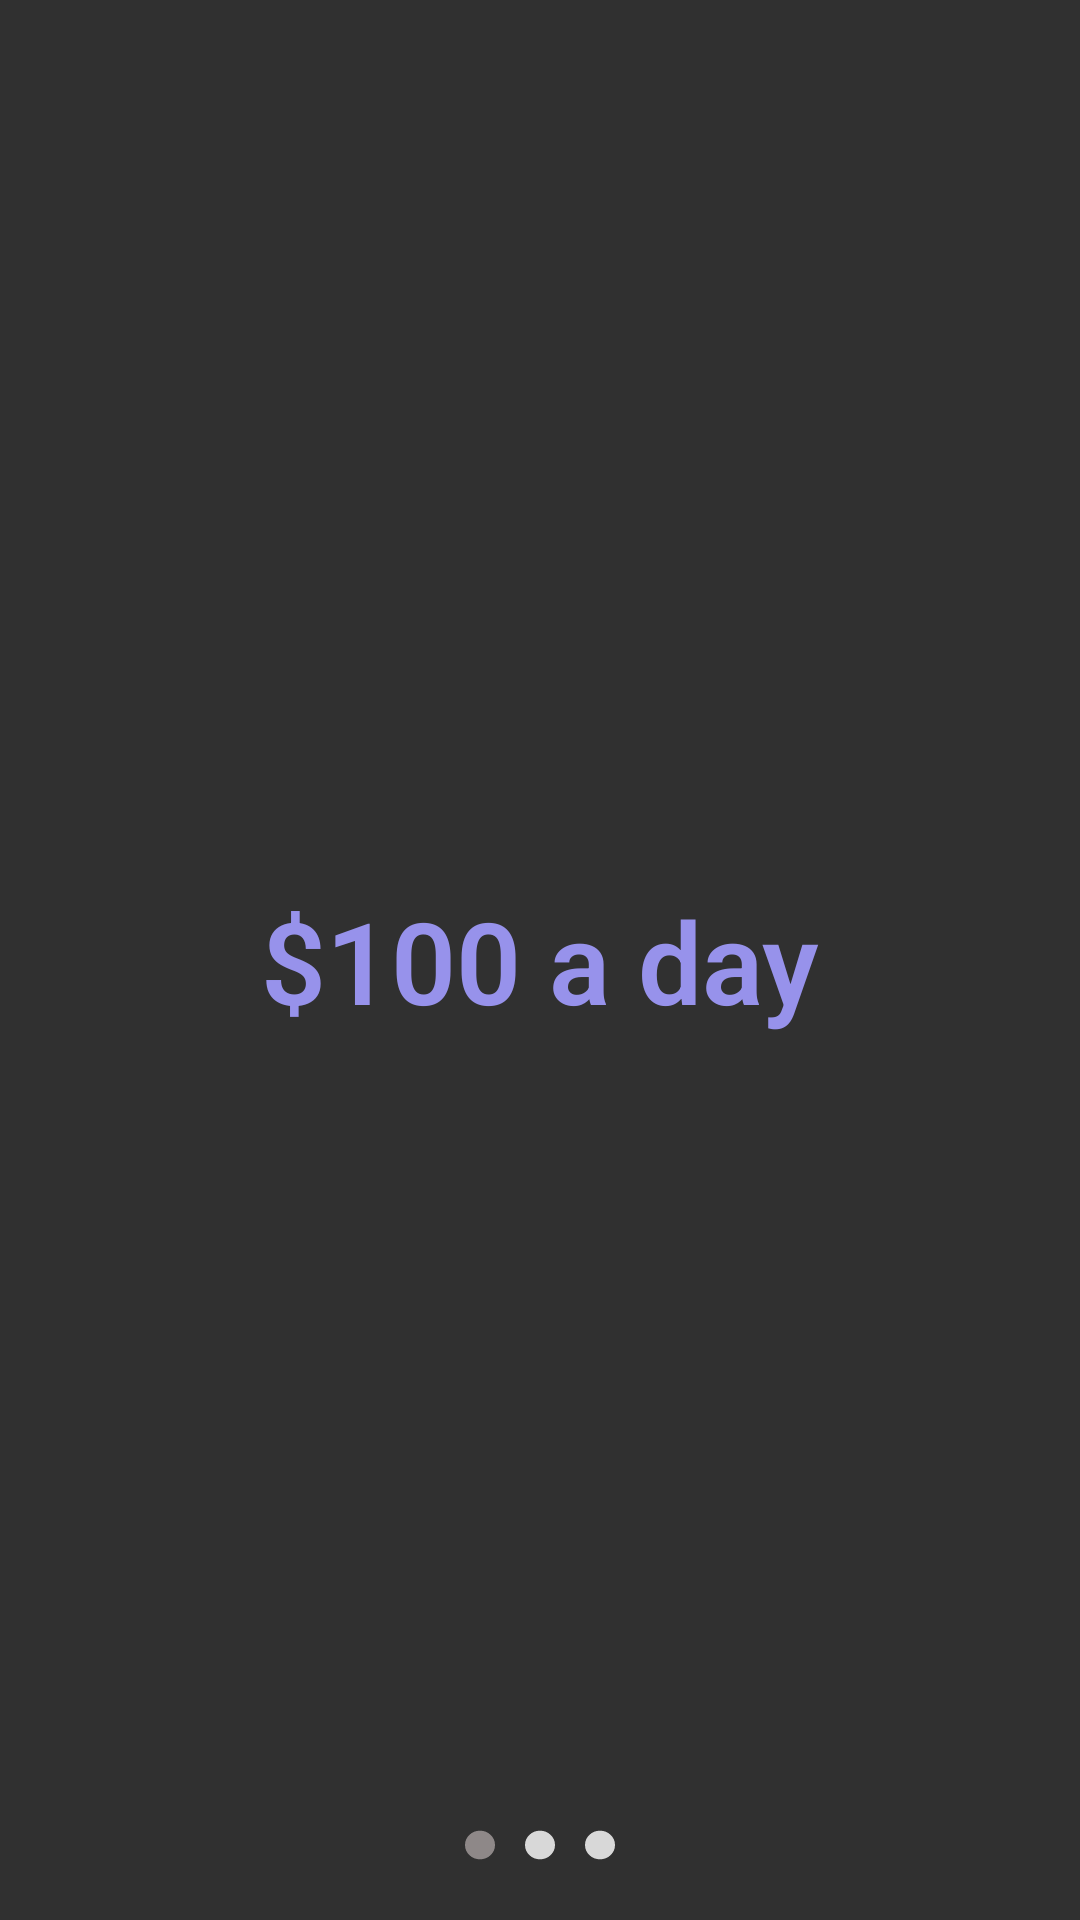

Layout XML and referenced resources for this Android screen:
<!-- AndroidManifest.xml: application theme AppTheme -->
<!-- res/layout/details_daily_container.xml -->
<?xml version="1.0" encoding="utf-8"?>
<androidx.constraintlayout.widget.ConstraintLayout xmlns:android="http://schemas.android.com/apk/res/android"
    android:layout_width="match_parent"
    android:layout_height="200dp"
    xmlns:app="http://schemas.android.com/apk/res-auto">

    <TextView
        android:id="@+id/text_daily_rate"
        android:layout_width="wrap_content"
        android:layout_height="wrap_content"
        android:text="$100 a day"
        android:textSize="38sp"
        app:layout_constraintTop_toTopOf="parent"
        app:layout_constraintBottom_toBottomOf="parent"
        app:layout_constraintStart_toStartOf="parent"
        app:layout_constraintEnd_toEndOf="parent"
        android:textColor="#FF9792EB"
        android:textStyle="bold"/>
    
    <ImageView
        android:id="@+id/dot_center"
        android:layout_width="10dp"
        android:layout_height="10dp"
        android:src="@drawable/dot_not_filled"
        app:layout_constraintBottom_toBottomOf="parent"
        app:layout_constraintStart_toStartOf="parent"
        app:layout_constraintEnd_toEndOf="parent"
        android:layout_marginBottom="20dp"/>

    <ImageView
        android:id="@+id/dot_left"
        android:layout_width="10dp"
        android:layout_height="10dp"
        android:src="@drawable/dot_filled"
        app:layout_constraintBottom_toBottomOf="parent"
        app:layout_constraintEnd_toStartOf="@id/dot_center"
        android:layout_marginBottom="20dp"
        android:layout_marginEnd="10dp"/>

    <ImageView
        android:id="@+id/dot_right"
        android:layout_width="10dp"
        android:layout_height="10dp"
        android:src="@drawable/dot_not_filled"
        app:layout_constraintBottom_toBottomOf="parent"
        app:layout_constraintStart_toEndOf="@id/dot_center"
        android:layout_marginBottom="20dp"
        android:layout_marginStart="10dp"/>

</androidx.constraintlayout.widget.ConstraintLayout>
<!-- resources referenced by this layout -->
<resources>
  <!-- drawable dot_filled (drawable) -->
  <?xml version="1.0" encoding="utf-8"?>
  <shape xmlns:android="http://schemas.android.com/apk/res/android"
      android:shape="oval">
      <size
          android:width="7.22dp"
          android:height="7dp" />
      <solid android:color="#FF8E8888" />
  </shape>
  <!-- drawable dot_not_filled (drawable) -->
  <?xml version="1.0" encoding="utf-8"?>
  <shape xmlns:android="http://schemas.android.com/apk/res/android"
      android:shape="oval">
      <size
          android:width="7.22dp"
          android:height="7dp" />
      <solid android:color="#FFD8D8D8" />
  </shape>
  <style name="AppTheme" parent="Theme.AppCompat.NoActionBar">
          <item name="colorPrimary">@color/colorPrimary</item>
          <item name="colorPrimaryDark">@color/colorPrimaryDark</item>
          <item name="colorAccent">@color/colorAccent</item>
  
          <item name="android:textViewStyle">@style/RobotoTextViewStyle</item>
          <item name="buttonStyle">@style/RobotoButtonStyle</item>
          <item name="editTextStyle">@style/RobotoEditText</item>
  
      </style>
  <color name="colorPrimary">#FF403F3F</color>
  <color name="colorPrimaryDark">#000000</color>
  <color name="colorAccent">#FF262265</color>
  <style name="RobotoTextViewStyle" parent="android:Widget.TextView">
          <item name="android:fontFamily">sans-serif-light</item>
          <item name="android:color">@color/black</item>
      </style>
  <style name="RobotoButtonStyle" parent="android:Widget.Material.Button">
          <item name="android:fontFamily">sans-serif-light</item>
      </style>
  <style name="RobotoEditText" parent="Widget.AppCompat.EditText">
          <item name="android:fontFamily">sans-serif-light</item>
      </style>
  <color name="black">#000000</color>
</resources>
